Run: headless pygame with SDL's dummy video driver; simulated clock (each Clock.tick advances the game by its frame time, no real sleeping); random seed 0; keys injected as events and as key.get_pressed() state; mouse plan: one left click at the window centre at the start of phase 2, then a move to the lower-right quarter at the start of phase 3.
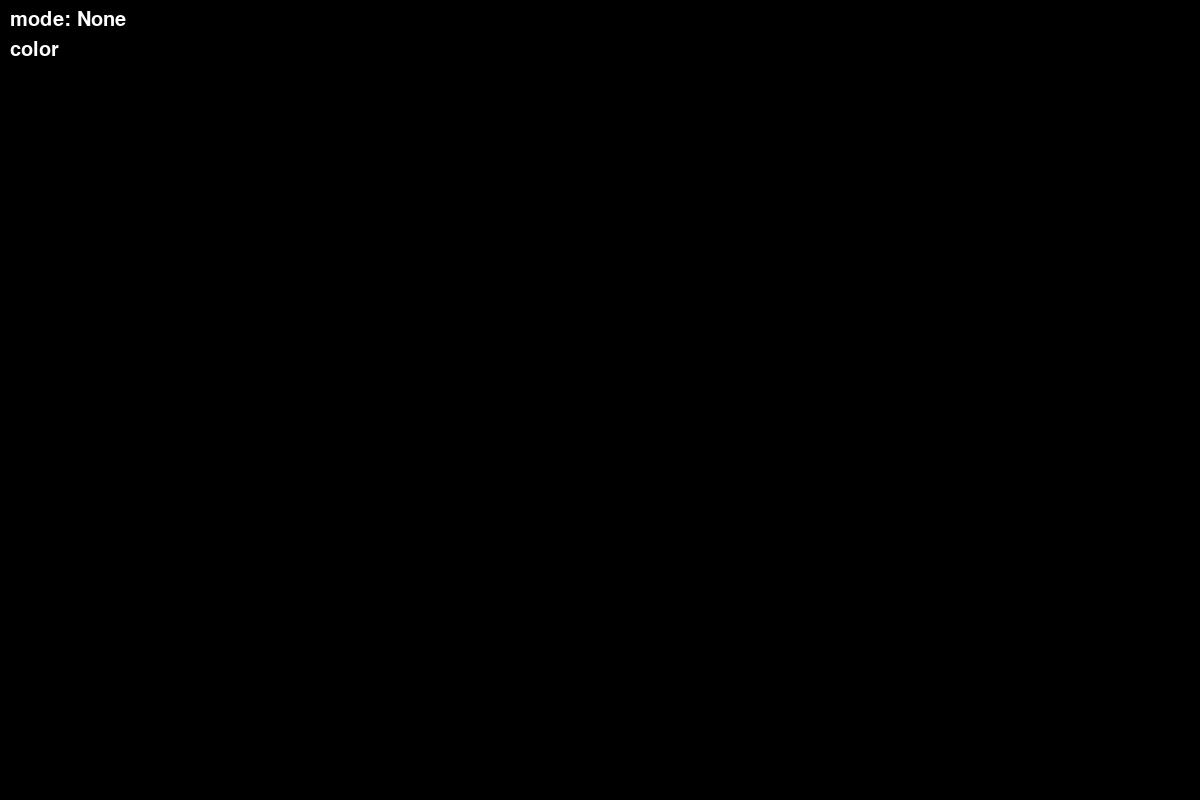
Frame 1 of 4 · flips 1–60 · no input
Frame 2 of 4 · flips 61–180 · clicked the window centre · tapped SPACE, RETURN · held RIGHT (→), D · screen unchanged from frame 1, image omitted
Frame 3 of 4 · flips 181–300 · moved the mouse to the lower-right quarter · held DOWN (↓), S · screen unchanged from frame 2, image omitted
Frame 4 of 4 · flips 301–420 · held LEFT (←), A, UP (↑), W · screen unchanged from frame 3, image omitted

The pygame program that drew these frames:

import pygame
pygame.init()
screen = pygame.display.set_mode((1200, 800))
main_surf = pygame.Surface(screen.get_size())
# drawing_surf = pygame.Surface(screen.get_size())
CURRENT_COLOR = (255,255,255)
rect_stata = [0, 0, 0, 0]
circle_stata = [0, 0, 0]
square_stata = [0, 0, 0]
eraser_stata = [0, 0, 0, 0]
etriangle_stata = [0, 0, 0, 0]
rtriangle_stata = [0, 0, 0, 0]
rhombus_stata = [0, 0, 0, 0]

TOOL = None
run = True
drawing = False  
start_pos = None 

def draw_mode():
    font = pygame.font.SysFont(None, 30)
    text = f"mode: {TOOL}"
    text = font.render(text, True, (255,255,255))
    screen.blit(text, (10, 10))

def draw_color():
    font = pygame.font.SysFont(None, 30)
    text = f"color"    
    text = font.render(text, True, CURRENT_COLOR)
    screen.blit(text, (10, 40))

while run:
    screen.blit(main_surf, (0, 0))
    if TOOL == 'rect' and rect_stata[2] != 0:
        pygame.draw.rect(screen, CURRENT_COLOR, pygame.Rect(rect_stata[0], rect_stata[1], rect_stata[2], rect_stata[3]), 2) 
    elif TOOL == 'circle' and rect_stata[2] != 0:
        pygame.draw.circle(screen, CURRENT_COLOR, (circle_stata[0]+circle_stata[2], circle_stata[1]+circle_stata[2]), circle_stata[2], 2)
    elif TOOL == 'square':
        pygame.draw.rect(screen, CURRENT_COLOR, (square_stata[0], square_stata[1], square_stata[2], square_stata[2]), 2)
    elif TOOL == 'e-triangle':
        pygame.draw.aalines(screen, CURRENT_COLOR, True, [(etriangle_stata[0], etriangle_stata[1]+etriangle_stata[3]), (etriangle_stata[0]+etriangle_stata[2], etriangle_stata[1]+etriangle_stata[3]), (etriangle_stata[0]+(etriangle_stata[2])//2, etriangle_stata[1])], 1 )
        # pygame.draw.polygon(screen, CURRENT_COLOR, [(etriangle_stata[0], etriangle_stata[1]+etriangle_stata[3]), (etriangle_stata[0]+etriangle_stata[2], etriangle_stata[1]+etriangle_stata[3]), (etriangle_stata[0]+(etriangle_stata[2])//2, etriangle_stata[1])], 1)
    elif TOOL == "r-triangle":
        pygame.draw.aalines(screen, CURRENT_COLOR, True, [(rtriangle_stata[0], rtriangle_stata[1]), (rtriangle_stata[0]+rtriangle_stata[2], rtriangle_stata[1]+rtriangle_stata[3]), (rtriangle_stata[0], rtriangle_stata[1]+rtriangle_stata[3])], 2)
    elif TOOL == 'rhombus':
        pygame.draw.polygon(screen, CURRENT_COLOR, [(rhombus_stata[0] + rhombus_stata[2]//2, rhombus_stata[1]), (rhombus_stata[0] + rhombus_stata[2], rhombus_stata[1] + rhombus_stata[3]//2), (rhombus_stata[0] + rhombus_stata[2]//2, rhombus_stata[1] + rhombus_stata[3]), (rhombus_stata[0], rhombus_stata[1] + rhombus_stata[3]//2)], 2)
           
    for event in pygame.event.get():
        if event.type == pygame.QUIT:
            run = False
        elif event.type == pygame.KEYDOWN:
            if event.key == pygame.K_1 or event.key == pygame.K_KP_1:
                TOOL = 'rect'
            elif event.key == pygame.K_2 or event.key == pygame.K_KP_2:
                TOOL = 'circle'
            elif event.key == pygame.K_3 or event.key == pygame.K_KP_3:
                TOOL = 'eraser'
                
            elif event.key == pygame.K_4 or event.key == pygame.K_KP_4:
                TOOL = 'choose color'
            elif event.key == pygame.K_r and TOOL == 'choose color':
                CURRENT_COLOR = (255, 0, 0)
            elif event.key == pygame.K_b and TOOL == 'choose color':
                CURRENT_COLOR = (0, 191, 255)
            elif event.key == pygame.K_y and TOOL == 'choose color':
                CURRENT_COLOR = (255, 255, 0)
            elif event.key == pygame.K_g and TOOL == 'choose color':
                CURRENT_COLOR = (0, 128, 0)
            elif event.key == pygame.K_p and TOOL == 'choose color':
                CURRENT_COLOR = (128, 0, 128)
            elif event.key == pygame.K_l and TOOL == 'choose color':
                CURRENT_COLOR = (0, 255, 0)
                
            elif event.key == pygame.K_5 or event.key == pygame.K_KP_5:
                TOOL = 'square'
            elif event.key == pygame.K_6 or event.key == pygame.K_KP_6:
                TOOL = 'e-triangle'
            elif event.key == pygame.K_7 or event.key == pygame.K_KP_7:
                TOOL = 'r-triangle'
            elif event.key == pygame.K_8 or event.key == pygame.K_KP_8:
                TOOL = 'rhombus'
            
        

        
                
        elif event.type == pygame.MOUSEBUTTONDOWN:
            if event.button == 1:  
                start_pos = event.pos
                if TOOL== 'eraser':
                    eraser_stata = list(start_pos)
                copy_st_pos = list(start_pos)
                drawing = True 
        elif event.type == pygame.MOUSEBUTTONUP:
            if event.button == 1: 
                drawing = False  
                if TOOL == 'rect':
                    pygame.draw.rect(main_surf, CURRENT_COLOR, pygame.Rect(rect_stata[0], rect_stata[1], rect_stata[2], rect_stata[3]), 2) 
                elif TOOL == 'circle':
                    pygame.draw.circle(main_surf, CURRENT_COLOR, (circle_stata[0]+circle_stata[2], circle_stata[1]+circle_stata[2]), circle_stata[2], 2)
                elif TOOL == 'square':
                    pygame.draw.rect(main_surf, CURRENT_COLOR, (square_stata[0], square_stata[1], square_stata[2], square_stata[2]), 2)
                elif TOOL == 'e-triangle':
                    pygame.draw.aalines(main_surf, CURRENT_COLOR, True, [(etriangle_stata[0], etriangle_stata[1]+etriangle_stata[3]), (etriangle_stata[0]+etriangle_stata[2], etriangle_stata[1]+etriangle_stata[3]), (etriangle_stata[0]+(etriangle_stata[2])//2, etriangle_stata[1])], 1 )
                    # pygame.draw.polygon(main_surf, CURRENT_COLOR, [(etriangle_stata[0], etriangle_stata[1]+etriangle_stata[3]), (etriangle_stata[0]+etriangle_stata[2], etriangle_stata[1]+etriangle_stata[3]), (etriangle_stata[0]+(etriangle_stata[2])//2, etriangle_stata[1])], 1)
                elif TOOL == 'r-triangle':
                    pygame.draw.aalines(main_surf, CURRENT_COLOR, True, [(rtriangle_stata[0], rtriangle_stata[1]), (rtriangle_stata[0]+rtriangle_stata[2], rtriangle_stata[1]+rtriangle_stata[3]), (rtriangle_stata[0], rtriangle_stata[1]+rtriangle_stata[3])], 2)
               # elif TOOL == 'rhombus':
                elif TOOL == 'rhombus':
                   pygame.draw.polygon(main_surf, CURRENT_COLOR, [(rhombus_stata[0] + rhombus_stata[2]//2, rhombus_stata[1]), (rhombus_stata[0] + rhombus_stata[2], rhombus_stata[1] + rhombus_stata[3]//2), (rhombus_stata[0] + rhombus_stata[2]//2, rhombus_stata[1] + rhombus_stata[3]), (rhombus_stata[0], rhombus_stata[1] + rhombus_stata[3]//2)], 2)
           
                    
                    
        elif event.type == pygame.MOUSEMOTION:
            if drawing:
                if TOOL == 'rect':  
                    end_pos = event.pos
                    rect_stata[0] = min(start_pos[0], end_pos[0])
                    rect_stata[1] =  min(start_pos[1], end_pos[1])
                    rect_stata[2] = abs(end_pos[0] - start_pos[0])
                    rect_stata[3] = abs(end_pos[1] - start_pos[1])
                    pygame.draw.rect(screen, CURRENT_COLOR,  pygame.Rect(rect_stata[0], rect_stata[1], rect_stata[2], rect_stata[3]), 2) 
                if TOOL == 'circle':
                    end_pos = event.pos
                    w = abs(end_pos[0] - start_pos[0])
                    h = abs(end_pos[1] - start_pos[1])
                    w = min(w, h)
                    h = w
                    circle_stata[2] = w/2
                    if end_pos[0] >= start_pos[0] and end_pos[1] >= start_pos[1]:
                        circle_stata[0] = start_pos[0]
                        circle_stata[1] = start_pos[1]
                    elif end_pos[0] <= start_pos[0] and end_pos[1] >= start_pos[1]:
                        circle_stata[0] = start_pos[0] - w
                        circle_stata[1] = start_pos[1]
                    elif end_pos[0] >= start_pos[0] and end_pos[1] <= start_pos[1]:
                        circle_stata[0] = start_pos[0]
                        circle_stata[1] = start_pos[1] - w
                    else:
                        circle_stata[0] = start_pos[0] - w
                        circle_stata[1] = start_pos[1] - w
                    pygame.draw.circle(screen, CURRENT_COLOR, (circle_stata[0]+circle_stata[2], circle_stata[1]+circle_stata[2]), circle_stata[2], 2)
                if TOOL == 'square':
                    end_pos = event.pos
                    w = abs(end_pos[0] - start_pos[0])
                    h = abs(end_pos[1] - start_pos[1])
                    w = min(w, h)
                    h = w
                    square_stata[2] = w
                    if end_pos[0] >= start_pos[0] and end_pos[1] >= start_pos[1]:
                        square_stata[0] = start_pos[0]
                        square_stata[1] = start_pos[1]
                    elif end_pos[0] <= start_pos[0] and end_pos[1] >= start_pos[1]:
                        square_stata[0] = start_pos[0] - w
                        square_stata[1] = start_pos[1]
                    elif end_pos[0] >= start_pos[0] and end_pos[1] <= start_pos[1]:
                        square_stata[0] = start_pos[0]
                        square_stata[1] = start_pos[1] - w
                    else:
                        square_stata[0] = start_pos[0] - w
                        square_stata[1] = start_pos[1] - w
                    pygame.draw.rect(screen, CURRENT_COLOR, (square_stata[0], square_stata[1], square_stata[2], square_stata[2]), 2)
                if TOOL == 'eraser':
                    end_pos = event.pos
                    pygame.draw.line(main_surf, (0, 0, 0), eraser_stata, end_pos, 20)
                    eraser_stata = list(end_pos)
                if TOOL == 'e-triangle':
                    end_pos = event.pos
                    w = abs(end_pos[0] - start_pos[0])
                    h = abs(end_pos[1] - start_pos[1])
                    h = min(h, (w*3**0.5)//2)
                    w = h*2/(3**0.5)
                    etriangle_stata[2] = w
                    etriangle_stata[3] = h
                    if end_pos[0] >= start_pos[0] and end_pos[1] >= start_pos[1]:
                        etriangle_stata[0] = start_pos[0]
                        etriangle_stata[1] = start_pos[1]
                    elif end_pos[0] <= start_pos[0] and end_pos[1] >= start_pos[1]:
                        etriangle_stata[0] = start_pos[0] - w
                        etriangle_stata[1] = start_pos[1]
                    elif end_pos[0] >= start_pos[0] and end_pos[1] <= start_pos[1]:
                        etriangle_stata[0] = start_pos[0]
                        etriangle_stata[1] = start_pos[1] - w
                    else:
                        etriangle_stata[0] = start_pos[0] - w
                        etriangle_stata[1] = start_pos[1] - w
                    pygame.draw.aalines(screen, CURRENT_COLOR, True, [(etriangle_stata[0], etriangle_stata[1]+etriangle_stata[3]), (etriangle_stata[0]+etriangle_stata[2], etriangle_stata[1]+etriangle_stata[3]), (etriangle_stata[0]+(etriangle_stata[2])//2, etriangle_stata[1])], 1 )
                    # pygame.draw.polygon(screen, CURRENT_COLOR, [(etriangle_stata[0], etriangle_stata[1]+etriangle_stata[3]), (etriangle_stata[0]+etriangle_stata[2], etriangle_stata[1]+etriangle_stata[3]), (etriangle_stata[0]+(etriangle_stata[2])//2, etriangle_stata[1])], 1)
                if TOOL == 'r-triangle':
                    end_pos = event.pos
                    rtriangle_stata[0] = min(start_pos[0], end_pos[0])
                    rtriangle_stata[1] =  min(start_pos[1], end_pos[1])
                    rtriangle_stata[2] = abs(end_pos[0] - start_pos[0])
                    rtriangle_stata[3] = abs(end_pos[1] - start_pos[1])
                    pygame.draw.aalines(screen, CURRENT_COLOR, True, [(rtriangle_stata[0], rtriangle_stata[1]), (rtriangle_stata[0]+rtriangle_stata[2], rtriangle_stata[1]+rtriangle_stata[3]), (rtriangle_stata[0], rtriangle_stata[1]+rtriangle_stata[3])], 2)
                if TOOL == 'rhombus':
                    end_pos = event.pos
                    w = abs(end_pos[0] - start_pos[0])
                    h = abs(end_pos[1] - start_pos[1])
                    if end_pos[0] >= start_pos[0] and end_pos[1] >= start_pos[1]:
                        rhombus_stata[0] = start_pos[0] - w//2
                        rhombus_stata[1] = start_pos[1] - h//2
                    elif end_pos[0] <= start_pos[0] and end_pos[1] >= start_pos[1]:
                        rhombus_stata[0] = start_pos[0] + w//2
                        rhombus_stata[1] = start_pos[1] - h//2
                    elif end_pos[0] >= start_pos[0] and end_pos[1] <= start_pos[1]:
                        rhombus_stata[0] = start_pos[0] - w//2
                        rhombus_stata[1] = start_pos[1] + h//2
                    else:
                        rhombus_stata[0] = start_pos[0] + w//2
                        rhombus_stata[1] = start_pos[1] + h//2
                    rhombus_stata[2] = w
                    rhombus_stata[3] = h
                    pygame.draw.polygon(screen, CURRENT_COLOR, [(rhombus_stata[0] + rhombus_stata[2]//2, rhombus_stata[1]), (rhombus_stata[0] + rhombus_stata[2], rhombus_stata[1] + rhombus_stata[3]//2), (rhombus_stata[0] + rhombus_stata[2]//2, rhombus_stata[1] + rhombus_stata[3]), (rhombus_stata[0], rhombus_stata[1] + rhombus_stata[3]//2)], 2)
           
    draw_mode()
    draw_color()
    pygame.display.flip() 
    
    

pygame.quit()
